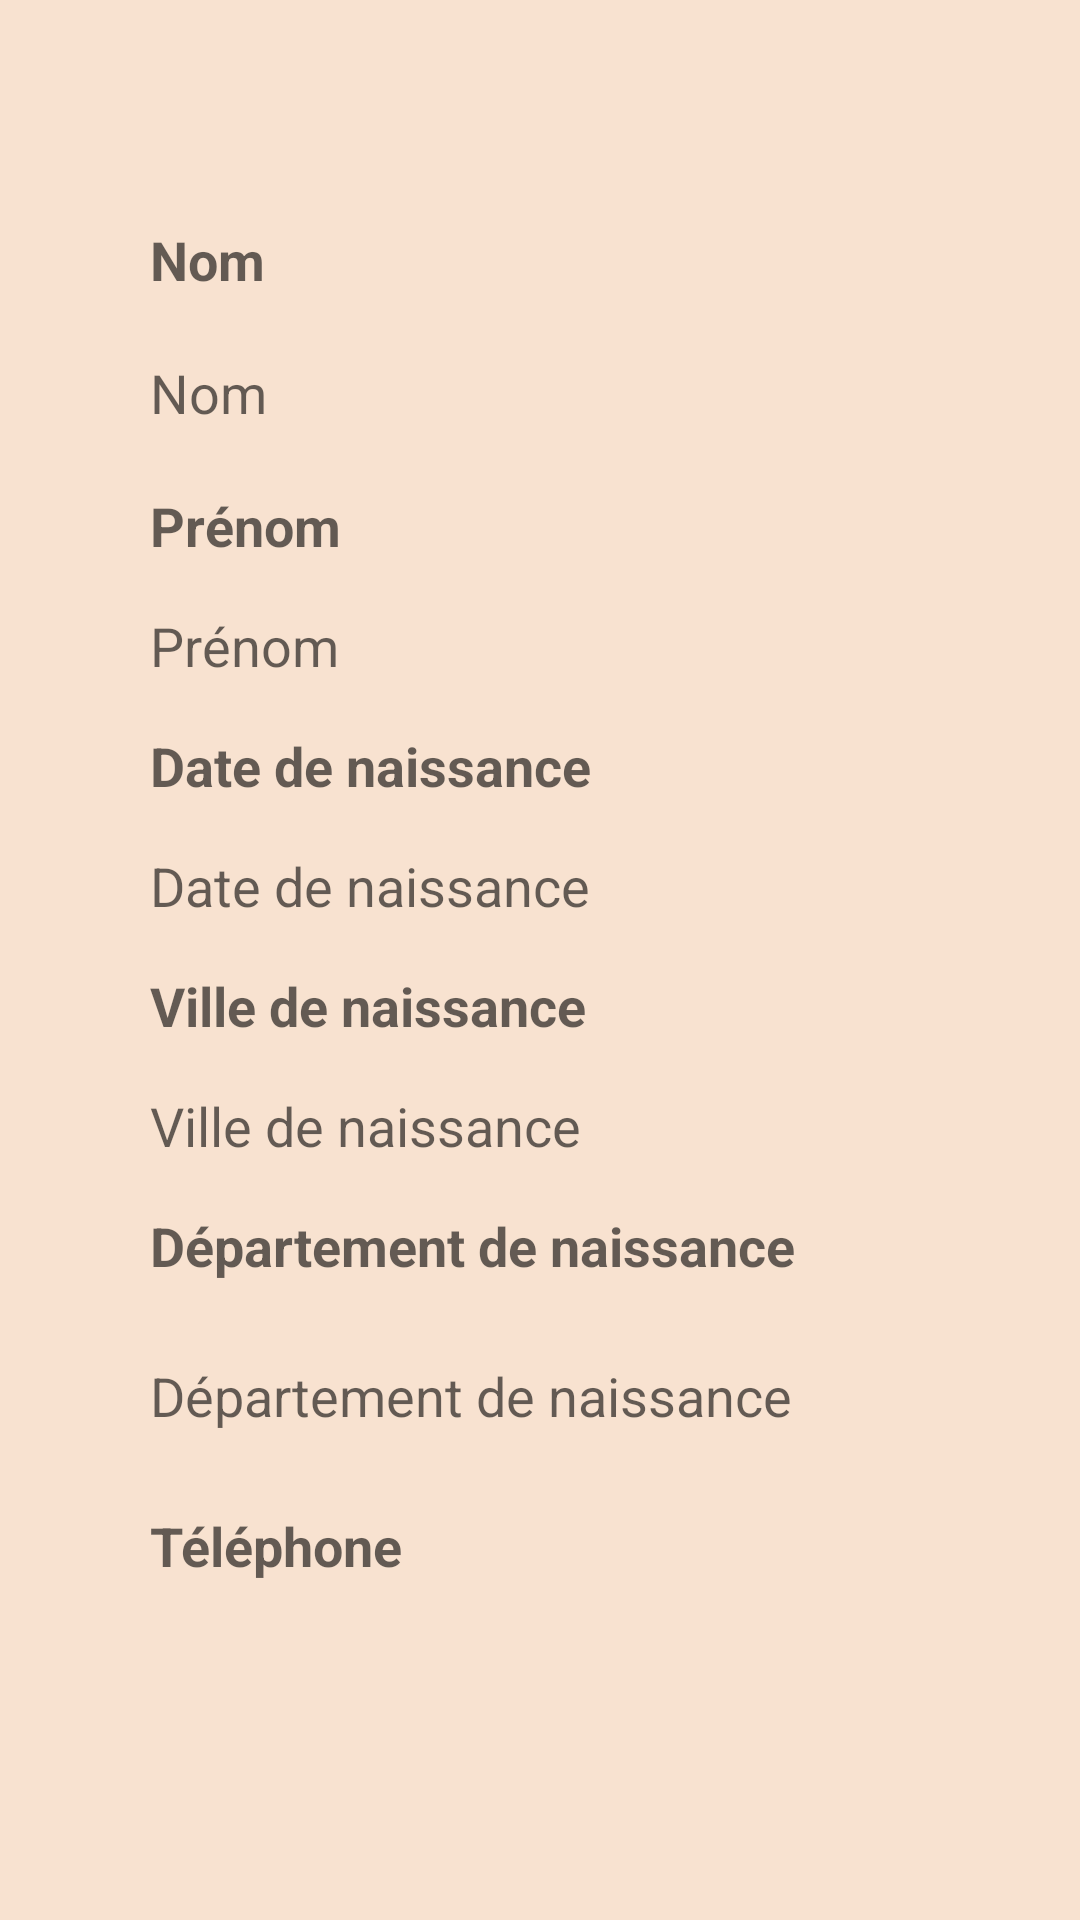

Produce the Android XML layout that renders to this screen, including the resource entries it uses.
<!-- AndroidManifest.xml: application theme Theme.MyFirstApplication -->
<!-- res/layout/display_activity.xml -->
<?xml version="1.0" encoding="utf-8"?>
<androidx.constraintlayout.widget.ConstraintLayout xmlns:android="http://schemas.android.com/apk/res/android"
    xmlns:app="http://schemas.android.com/apk/res-auto"
    xmlns:tools="http://schemas.android.com/tools"
    android:id="@+id/constraintLayout"
    android:layout_width="match_parent"
    android:layout_height="match_parent"
    android:background="#F8E2D0"
    android:padding="10dp"
    tools:context=".DisplayUserActivity">


    <ScrollView
        android:layout_width="wrap_content"
        android:layout_height="wrap_content"
        app:layout_constraintBottom_toBottomOf="parent"
        app:layout_constraintEnd_toEndOf="parent"
        app:layout_constraintStart_toStartOf="parent"
        app:layout_constraintTop_toTopOf="parent">

        <LinearLayout
            android:id="@+id/linearLayoutScroll"
            android:layout_width="match_parent"
            android:layout_height="match_parent"
            android:orientation="vertical"
            app:layout_constraintStart_toStartOf="parent">

            <TextView
                android:id="@+id/tnom"
                android:layout_width="263dp"
                android:layout_height="wrap_content"
                android:layout_marginStart="40dp"
                android:layout_marginTop="20dp"
                android:layout_marginEnd="40dp"
                android:text="@string/nom"
                android:textAlignment="textStart"
                android:textAppearance="@style/TextAppearance.AppCompat.Medium"
                android:textStyle="bold" />

            <TextView
                android:id="@+id/nom"
                android:layout_width="263dp"
                android:layout_height="wrap_content"
                android:layout_marginStart="40dp"
                android:layout_marginTop="20dp"
                android:layout_marginEnd="40dp"
                android:text="@string/nom"
                android:textAlignment="textStart"
                android:textAppearance="@style/TextAppearance.AppCompat.Medium"
                android:textStyle="normal" />

            <TextView
                android:id="@+id/tprenom"
                android:layout_width="match_parent"
                android:layout_height="20dp"
                android:layout_marginStart="40dp"
                android:layout_marginEnd="40dp"
                android:layout_marginTop="20dp"
                android:text="@string/pr_nom"
                android:textAlignment="textStart"
                android:textAppearance="@style/TextAppearance.AppCompat.Medium"
                android:textStyle="bold" />

            <TextView
                android:id="@+id/prenom"
                android:layout_width="match_parent"
                android:layout_height="20dp"
                android:layout_marginStart="40dp"
                android:layout_marginEnd="40dp"
                android:layout_marginTop="20dp"
                android:text="@string/pr_nom"
                android:textAlignment="textStart"
                android:textAppearance="@style/TextAppearance.AppCompat.Medium"
                android:textStyle="normal" />

            <TextView
                android:id="@+id/tville"
                android:layout_width="match_parent"
                android:layout_height="20dp"
                android:layout_marginStart="40dp"
                android:layout_marginEnd="40dp"
                android:layout_marginTop="20dp"
                android:text="@string/date_de_naissance"
                android:textAlignment="textStart"
                android:textAppearance="@style/TextAppearance.AppCompat.Medium"
                android:textStyle="bold" />

            <TextView
                android:id="@+id/ville"
                android:layout_width="match_parent"
                android:layout_height="20dp"
                android:layout_marginStart="40dp"
                android:layout_marginEnd="40dp"
                android:layout_marginTop="20dp"
                android:text="@string/date_de_naissance"
                android:textAlignment="textStart"
                android:textAppearance="@style/TextAppearance.AppCompat.Medium"
                android:textStyle="normal" />

            <TextView
                android:id="@+id/tdate"
                android:layout_width="match_parent"
                android:layout_height="20dp"
                android:layout_marginStart="40dp"
                android:layout_marginEnd="40dp"
                android:layout_marginTop="20dp"
                android:text="@string/ville_de_naissance"
                android:textAlignment="textStart"
                android:textAppearance="@style/TextAppearance.AppCompat.Medium"
                android:textStyle="bold" />

            <TextView
                android:id="@+id/date"
                android:layout_width="match_parent"
                android:layout_height="20dp"
                android:layout_marginStart="40dp"
                android:layout_marginEnd="40dp"
                android:layout_marginTop="20dp"
                android:text="@string/ville_de_naissance"
                android:textAlignment="textStart"
                android:textAppearance="@style/TextAppearance.AppCompat.Medium"
                android:textStyle="normal" />

            <TextView
                android:id="@+id/tdep"
                android:layout_width="match_parent"
                android:layout_height="30dp"
                android:layout_marginStart="40dp"
                android:layout_marginEnd="40dp"
                android:layout_marginTop="20dp"
                android:text="@string/departement"
                android:textAlignment="textStart"
                android:textAppearance="@style/TextAppearance.AppCompat.Medium"
                android:textStyle="bold" />

            <TextView
                android:id="@+id/dep"
                android:layout_width="match_parent"
                android:layout_height="30dp"
                android:layout_marginStart="40dp"
                android:layout_marginEnd="40dp"
                android:layout_marginTop="20dp"
                android:text="@string/departement"
                android:textAlignment="textStart"
                android:textAppearance="@style/TextAppearance.AppCompat.Medium"
                android:textStyle="normal" />


            <TextView
                android:id="@+id/textView8"
                android:layout_width="match_parent"
                android:layout_height="30dp"
                android:layout_marginStart="40dp"
                android:layout_marginEnd="40dp"
                android:layout_marginTop="20dp"
                android:text="@string/tel"
                android:textAlignment="textStart"
                android:textAppearance="@style/TextAppearance.AppCompat.Medium"
                android:textStyle="bold" />


            <LinearLayout
                android:id="@+id/linearLayout"
                android:layout_width="260dp"
                android:layout_height="45dp"
                android:layout_marginTop="8dp"
                android:layout_marginStart="40dp"
                android:orientation="vertical"></LinearLayout>


        </LinearLayout>

    </ScrollView>
</androidx.constraintlayout.widget.ConstraintLayout>
<!-- resources referenced by this layout -->
<resources>
  <string name="date_de_naissance">Date de naissance</string>
  <string name="departement">Département de naissance</string>
  <string name="nom">Nom</string>
  <string name="pr_nom">Prénom</string>
  <string name="tel">Téléphone</string>
  <string name="ville_de_naissance">Ville de naissance</string>
  <style name="Theme.MyFirstApplication" parent="Theme.MaterialComponents.DayNight">
          
          <item name="colorPrimary">#CF8676</item>
          <item name="colorPrimaryVariant">#CF8676</item>
          <item name="colorOnPrimary">@color/white</item>
          
          <item name="colorSecondary">#CF8676</item>
          <item name="colorSecondaryVariant">#CF8676</item>
          <item name="colorOnSecondary">@color/black</item>
          
          <item name="android:statusBarColor">?attr/colorPrimaryVariant</item>
          
      </style>
  <!-- not gathered from this repository: default colours our renderer supplied (Android Studio template values) -->
  <color name="black">#FF000000</color>
  <color name="white">#FFFFFFFF</color>
</resources>
